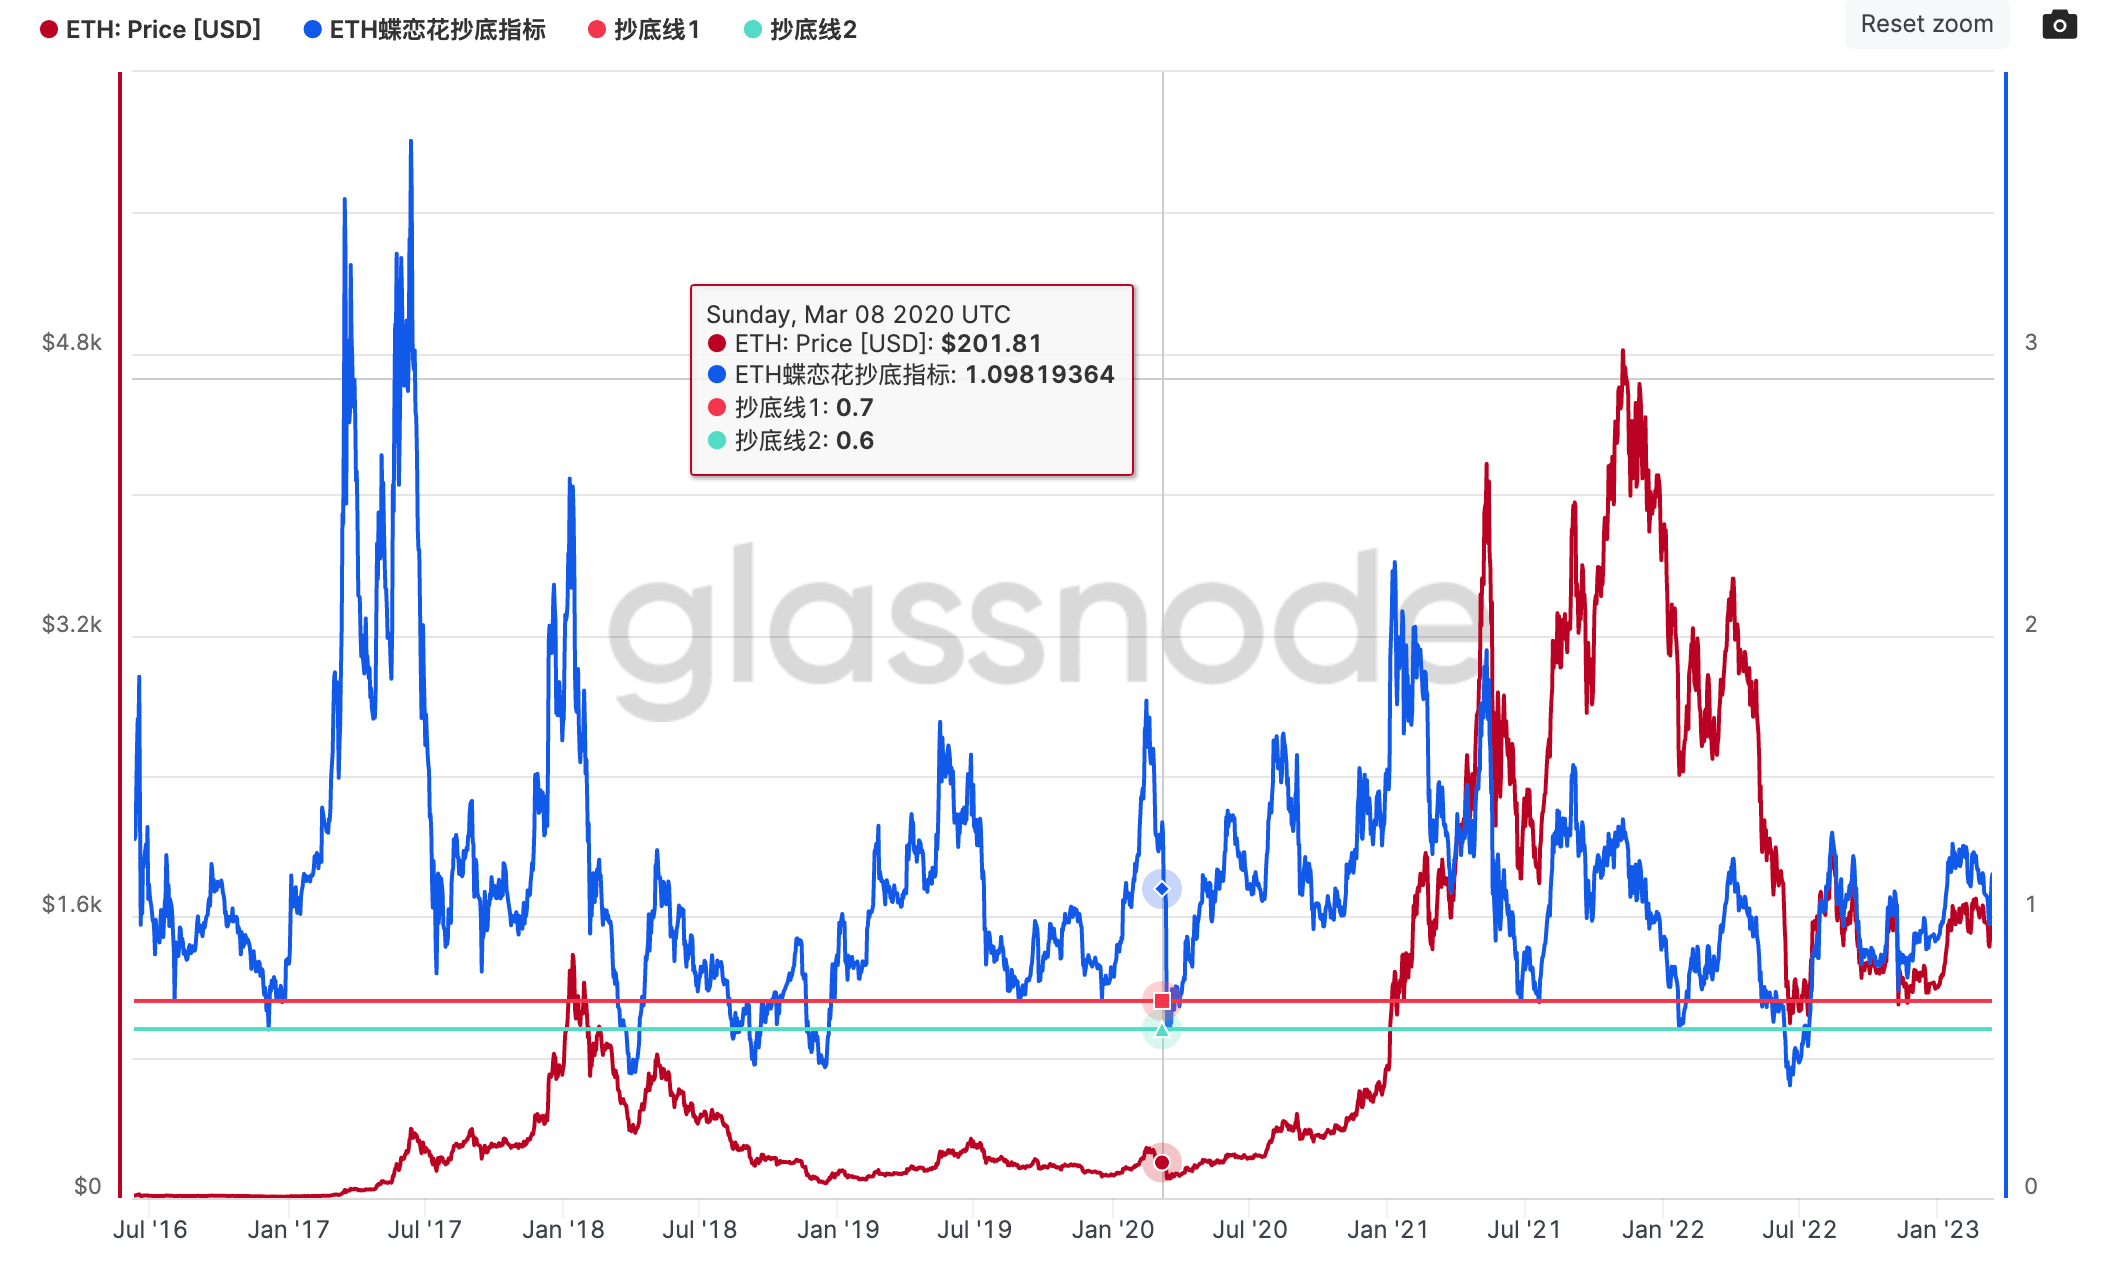

The file beside this chart, header and first rows:
timestamp, ETH: Price, timestamp, ETH抄底指标, timestamp, 抄底线1, timestamp, 抄底线2
2016-10-17T00:00:00.000Z, 12.12, 2016-10-17T00:00:00.000Z, 0.9966, 2016-10-17T00:00:00.000Z, 0.7, 2016-10-17T00:00:00.000Z, 0.6
2016-10-18T00:00:00.000Z, 12.51, 2016-10-18T00:00:00.000Z, 1.029, 2016-10-18T00:00:00.000Z, 0.7, 2016-10-18T00:00:00.000Z, 0.6
2016-10-19T00:00:00.000Z, 11.93, 2016-10-19T00:00:00.000Z, 0.9822, 2016-10-19T00:00:00.000Z, 0.7, 2016-10-19T00:00:00.000Z, 0.6
2016-10-20T00:00:00.000Z, 12.08, 2016-10-20T00:00:00.000Z, 0.9971, 2016-10-20T00:00:00.000Z, 0.7, 2016-10-20T00:00:00.000Z, 0.6
2016-10-21T00:00:00.000Z, 12, 2016-10-21T00:00:00.000Z, 0.9927, 2016-10-21T00:00:00.000Z, 0.7, 2016-10-21T00:00:00.000Z, 0.6
2016-10-22T00:00:00.000Z, 12.04, 2016-10-22T00:00:00.000Z, 0.9963, 2016-10-22T00:00:00.000Z, 0.7, 2016-10-22T00:00:00.000Z, 0.6
2016-10-23T00:00:00.000Z, 12.05, 2016-10-23T00:00:00.000Z, 0.9987, 2016-10-23T00:00:00.000Z, 0.7, 2016-10-23T00:00:00.000Z, 0.6
2016-10-24T00:00:00.000Z, 11.97, 2016-10-24T00:00:00.000Z, 0.9921, 2016-10-24T00:00:00.000Z, 0.7, 2016-10-24T00:00:00.000Z, 0.6
2016-10-25T00:00:00.000Z, 11.35, 2016-10-25T00:00:00.000Z, 0.9424, 2016-10-25T00:00:00.000Z, 0.7, 2016-10-25T00:00:00.000Z, 0.6
2016-10-26T00:00:00.000Z, 11.57, 2016-10-26T00:00:00.000Z, 0.9622, 2016-10-26T00:00:00.000Z, 0.7, 2016-10-26T00:00:00.000Z, 0.6
2016-10-27T00:00:00.000Z, 11.43, 2016-10-27T00:00:00.000Z, 0.952, 2016-10-27T00:00:00.000Z, 0.7, 2016-10-27T00:00:00.000Z, 0.6
2016-10-28T00:00:00.000Z, 11.07, 2016-10-28T00:00:00.000Z, 0.9234, 2016-10-28T00:00:00.000Z, 0.7, 2016-10-28T00:00:00.000Z, 0.6
2016-10-29T00:00:00.000Z, 10.36, 2016-10-29T00:00:00.000Z, 0.8654, 2016-10-29T00:00:00.000Z, 0.7, 2016-10-29T00:00:00.000Z, 0.6
2016-10-30T00:00:00.000Z, 11.31, 2016-10-30T00:00:00.000Z, 0.9447, 2016-10-30T00:00:00.000Z, 0.7, 2016-10-30T00:00:00.000Z, 0.6
2016-10-31T00:00:00.000Z, 11.01, 2016-10-31T00:00:00.000Z, 0.9179, 2016-10-31T00:00:00.000Z, 0.7, 2016-10-31T00:00:00.000Z, 0.6
2016-11-01T00:00:00.000Z, 10.7, 2016-11-01T00:00:00.000Z, 0.8918, 2016-11-01T00:00:00.000Z, 0.7, 2016-11-01T00:00:00.000Z, 0.6
2016-11-02T00:00:00.000Z, 10.77, 2016-11-02T00:00:00.000Z, 0.8983, 2016-11-02T00:00:00.000Z, 0.7, 2016-11-02T00:00:00.000Z, 0.6
2016-11-03T00:00:00.000Z, 10.82, 2016-11-03T00:00:00.000Z, 0.9027, 2016-11-03T00:00:00.000Z, 0.7, 2016-11-03T00:00:00.000Z, 0.6
2016-11-04T00:00:00.000Z, 11.2, 2016-11-04T00:00:00.000Z, 0.9342, 2016-11-04T00:00:00.000Z, 0.7, 2016-11-04T00:00:00.000Z, 0.6
2016-11-05T00:00:00.000Z, 11.07, 2016-11-05T00:00:00.000Z, 0.9233, 2016-11-05T00:00:00.000Z, 0.7, 2016-11-05T00:00:00.000Z, 0.6
2016-11-06T00:00:00.000Z, 10.89, 2016-11-06T00:00:00.000Z, 0.9088, 2016-11-06T00:00:00.000Z, 0.7, 2016-11-06T00:00:00.000Z, 0.6
2016-11-07T00:00:00.000Z, 11, 2016-11-07T00:00:00.000Z, 0.9191, 2016-11-07T00:00:00.000Z, 0.7, 2016-11-07T00:00:00.000Z, 0.6
2016-11-08T00:00:00.000Z, 10.91, 2016-11-08T00:00:00.000Z, 0.9127, 2016-11-08T00:00:00.000Z, 0.7, 2016-11-08T00:00:00.000Z, 0.6
2016-11-09T00:00:00.000Z, 10.79, 2016-11-09T00:00:00.000Z, 0.9035, 2016-11-09T00:00:00.000Z, 0.7, 2016-11-09T00:00:00.000Z, 0.6
2016-11-10T00:00:00.000Z, 10.6, 2016-11-10T00:00:00.000Z, 0.8887, 2016-11-10T00:00:00.000Z, 0.7, 2016-11-10T00:00:00.000Z, 0.6
2016-11-11T00:00:00.000Z, 10.26, 2016-11-11T00:00:00.000Z, 0.8613, 2016-11-11T00:00:00.000Z, 0.7, 2016-11-11T00:00:00.000Z, 0.6
2016-11-12T00:00:00.000Z, 9.68, 2016-11-12T00:00:00.000Z, 0.8138, 2016-11-12T00:00:00.000Z, 0.7, 2016-11-12T00:00:00.000Z, 0.6
2016-11-13T00:00:00.000Z, 10.21, 2016-11-13T00:00:00.000Z, 0.8593, 2016-11-13T00:00:00.000Z, 0.7, 2016-11-13T00:00:00.000Z, 0.6
2016-11-14T00:00:00.000Z, 10.04, 2016-11-14T00:00:00.000Z, 0.8459, 2016-11-14T00:00:00.000Z, 0.7, 2016-11-14T00:00:00.000Z, 0.6
2016-11-15T00:00:00.000Z, 10.4, 2016-11-15T00:00:00.000Z, 0.8768, 2016-11-15T00:00:00.000Z, 0.7, 2016-11-15T00:00:00.000Z, 0.6
2016-11-16T00:00:00.000Z, 9.96, 2016-11-16T00:00:00.000Z, 0.8404, 2016-11-16T00:00:00.000Z, 0.7, 2016-11-16T00:00:00.000Z, 0.6
2016-11-17T00:00:00.000Z, 9.96, 2016-11-17T00:00:00.000Z, 0.8411, 2016-11-17T00:00:00.000Z, 0.7, 2016-11-17T00:00:00.000Z, 0.6
2016-11-18T00:00:00.000Z, 9.52, 2016-11-18T00:00:00.000Z, 0.8051, 2016-11-18T00:00:00.000Z, 0.7, 2016-11-18T00:00:00.000Z, 0.6
2016-11-19T00:00:00.000Z, 9.85, 2016-11-19T00:00:00.000Z, 0.8341, 2016-11-19T00:00:00.000Z, 0.7, 2016-11-19T00:00:00.000Z, 0.6
2016-11-20T00:00:00.000Z, 9.5, 2016-11-20T00:00:00.000Z, 0.8059, 2016-11-20T00:00:00.000Z, 0.7, 2016-11-20T00:00:00.000Z, 0.6
2016-11-21T00:00:00.000Z, 9.61, 2016-11-21T00:00:00.000Z, 0.8164, 2016-11-21T00:00:00.000Z, 0.7, 2016-11-21T00:00:00.000Z, 0.6
2016-11-22T00:00:00.000Z, 9.87, 2016-11-22T00:00:00.000Z, 0.8394, 2016-11-22T00:00:00.000Z, 0.7, 2016-11-22T00:00:00.000Z, 0.6
2016-11-23T00:00:00.000Z, 9.79, 2016-11-23T00:00:00.000Z, 0.8337, 2016-11-23T00:00:00.000Z, 0.7, 2016-11-23T00:00:00.000Z, 0.6
2016-11-24T00:00:00.000Z, 9.25, 2016-11-24T00:00:00.000Z, 0.7893, 2016-11-24T00:00:00.000Z, 0.7, 2016-11-24T00:00:00.000Z, 0.6
2016-11-25T00:00:00.000Z, 9.51, 2016-11-25T00:00:00.000Z, 0.8129, 2016-11-25T00:00:00.000Z, 0.7, 2016-11-25T00:00:00.000Z, 0.6
2016-11-26T00:00:00.000Z, 9.5, 2016-11-26T00:00:00.000Z, 0.8132, 2016-11-26T00:00:00.000Z, 0.7, 2016-11-26T00:00:00.000Z, 0.6
2016-11-27T00:00:00.000Z, 9.41, 2016-11-27T00:00:00.000Z, 0.8068, 2016-11-27T00:00:00.000Z, 0.7, 2016-11-27T00:00:00.000Z, 0.6
2016-11-28T00:00:00.000Z, 8.77, 2016-11-28T00:00:00.000Z, 0.7538, 2016-11-28T00:00:00.000Z, 0.7, 2016-11-28T00:00:00.000Z, 0.6
2016-11-29T00:00:00.000Z, 8.37, 2016-11-29T00:00:00.000Z, 0.7217, 2016-11-29T00:00:00.000Z, 0.7, 2016-11-29T00:00:00.000Z, 0.6
2016-11-30T00:00:00.000Z, 8.64, 2016-11-30T00:00:00.000Z, 0.7476, 2016-11-30T00:00:00.000Z, 0.7, 2016-11-30T00:00:00.000Z, 0.6
2016-12-01T00:00:00.000Z, 8.4, 2016-12-01T00:00:00.000Z, 0.7297, 2016-12-01T00:00:00.000Z, 0.7, 2016-12-01T00:00:00.000Z, 0.6
2016-12-02T00:00:00.000Z, 7.64, 2016-12-02T00:00:00.000Z, 0.6665, 2016-12-02T00:00:00.000Z, 0.7, 2016-12-02T00:00:00.000Z, 0.6
2016-12-03T00:00:00.000Z, 8.14, 2016-12-03T00:00:00.000Z, 0.7126, 2016-12-03T00:00:00.000Z, 0.7, 2016-12-03T00:00:00.000Z, 0.6
2016-12-04T00:00:00.000Z, 7.5, 2016-12-04T00:00:00.000Z, 0.6595, 2016-12-04T00:00:00.000Z, 0.7, 2016-12-04T00:00:00.000Z, 0.6
2016-12-05T00:00:00.000Z, 6.77, 2016-12-05T00:00:00.000Z, 0.5983, 2016-12-05T00:00:00.000Z, 0.7, 2016-12-05T00:00:00.000Z, 0.6
2016-12-06T00:00:00.000Z, 7.8, 2016-12-06T00:00:00.000Z, 0.692, 2016-12-06T00:00:00.000Z, 0.7, 2016-12-06T00:00:00.000Z, 0.6
2016-12-07T00:00:00.000Z, 8.45, 2016-12-07T00:00:00.000Z, 0.7519, 2016-12-07T00:00:00.000Z, 0.7, 2016-12-07T00:00:00.000Z, 0.6
2016-12-08T00:00:00.000Z, 8.23, 2016-12-08T00:00:00.000Z, 0.7349, 2016-12-08T00:00:00.000Z, 0.7, 2016-12-08T00:00:00.000Z, 0.6
2016-12-09T00:00:00.000Z, 8.62, 2016-12-09T00:00:00.000Z, 0.7723, 2016-12-09T00:00:00.000Z, 0.7, 2016-12-09T00:00:00.000Z, 0.6
2016-12-10T00:00:00.000Z, 8.31, 2016-12-10T00:00:00.000Z, 0.7471, 2016-12-10T00:00:00.000Z, 0.7, 2016-12-10T00:00:00.000Z, 0.6
2016-12-11T00:00:00.000Z, 8.46, 2016-12-11T00:00:00.000Z, 0.7632, 2016-12-11T00:00:00.000Z, 0.7, 2016-12-11T00:00:00.000Z, 0.6
2016-12-12T00:00:00.000Z, 8.67, 2016-12-12T00:00:00.000Z, 0.7847, 2016-12-12T00:00:00.000Z, 0.7, 2016-12-12T00:00:00.000Z, 0.6
2016-12-13T00:00:00.000Z, 8.47, 2016-12-13T00:00:00.000Z, 0.7694, 2016-12-13T00:00:00.000Z, 0.7, 2016-12-13T00:00:00.000Z, 0.6
2016-12-14T00:00:00.000Z, 8.46, 2016-12-14T00:00:00.000Z, 0.7712, 2016-12-14T00:00:00.000Z, 0.7, 2016-12-14T00:00:00.000Z, 0.6
2016-12-15T00:00:00.000Z, 7.75, 2016-12-15T00:00:00.000Z, 0.7099, 2016-12-15T00:00:00.000Z, 0.7, 2016-12-15T00:00:00.000Z, 0.6
... 2,282 more rows
